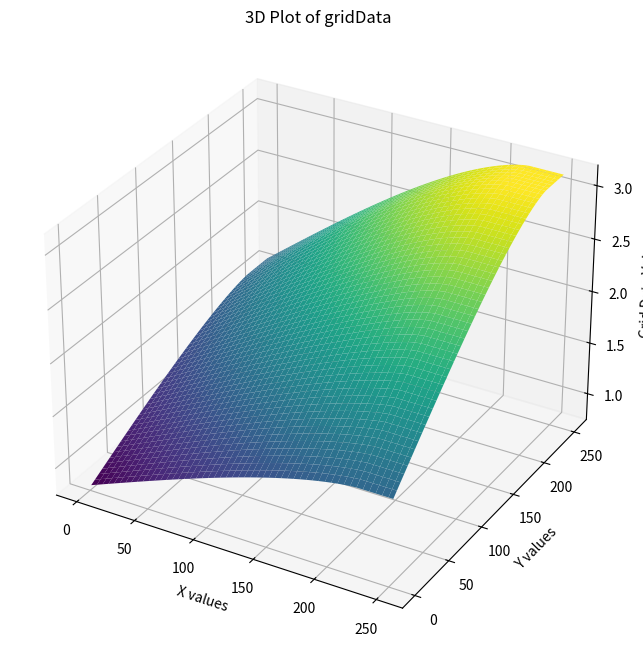
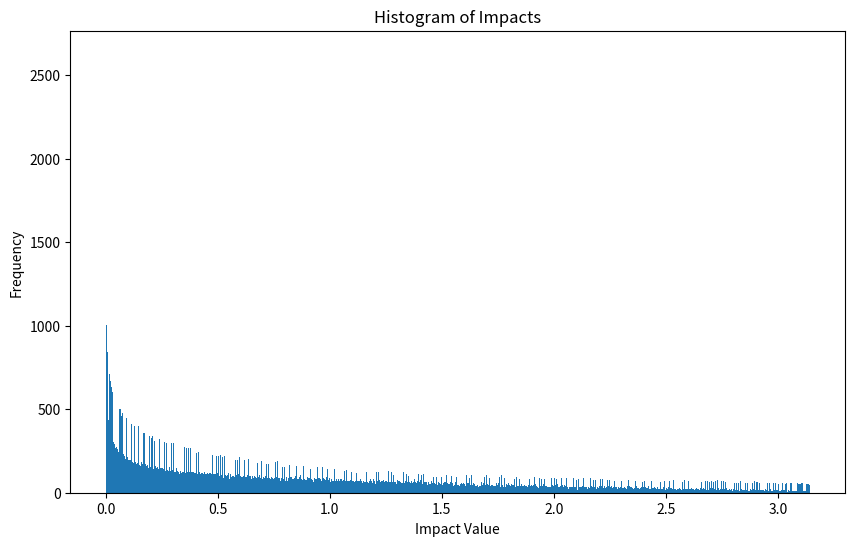
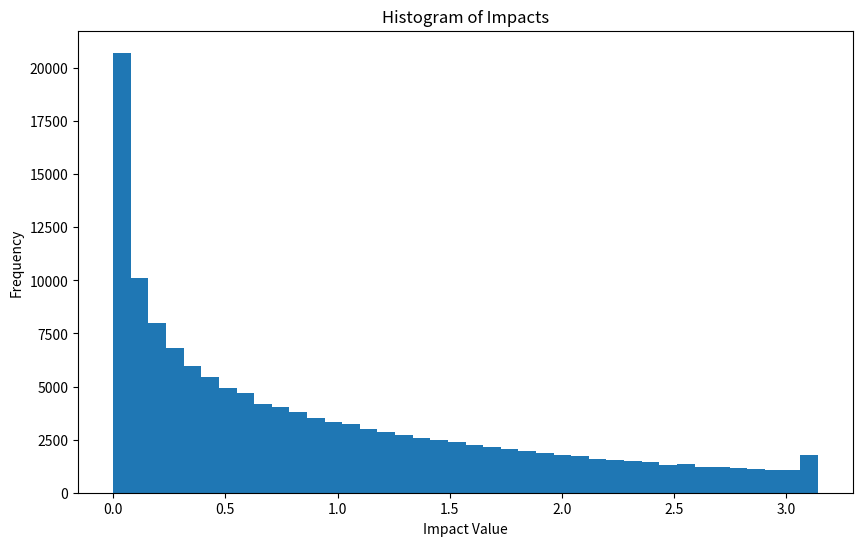
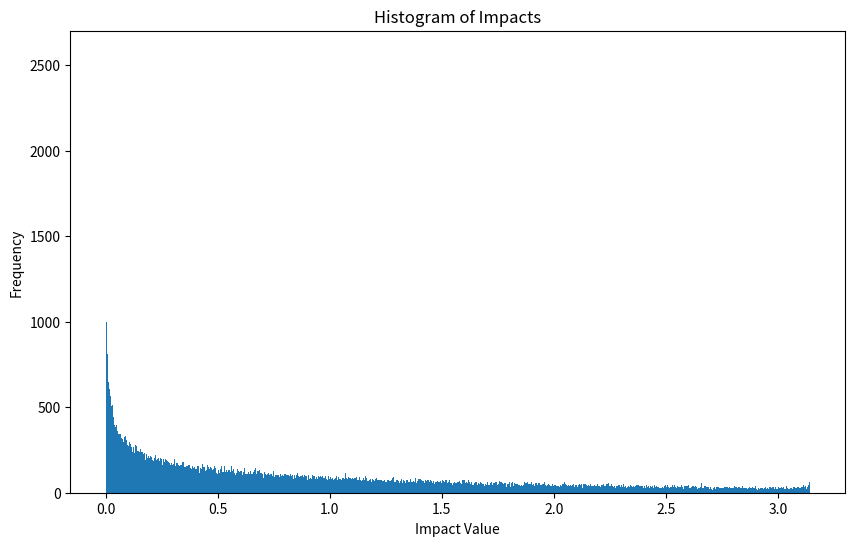
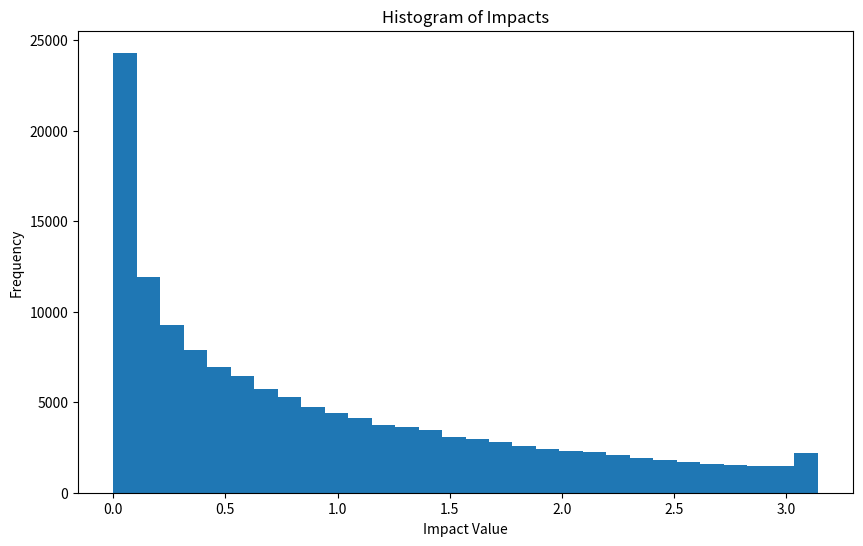

Reproduce these figures in Python, in order.
# -*- coding: utf-8 -*-
"""Task_4.ipynb

Automatically generated by Colab.

Original file is located at
    https://colab.research.google.com/<link-removed>
"""

import numpy as np

radius = 100
pixelWidth = 2.25*radius
pixelHeight = pixelWidth
nBins = 1500
nGrid =200
nRandom = nGrid**2

maxE = 1
# maxE = 60 / np.pi # 60 keV divided by the area of a standard circle

def edgepiece(d):
  if (1< d):
    return 0;
  else:
    alfa = np.arccos ( d)
    return alfa - (d*np.sqrt(1-d**2))

def cornerpiece(x,y):
  if (1 < x**2 + y**2):
    return 0
  else:
    alfaX = np.arcsin(y)
    alfaY = np.arccos(x)
    return (0.5 * (alfaY-alfaX)+x*y - 0.5 * x*np.sqrt(1-x**2) - 0.5 * y * np.sqrt(1-y**2))

def cuttoff(x,y):
  corner = cornerpiece(x,y)
  return (corner, edgepiece(x) - corner, edgepiece(y) - corner)

def gatherCutoffs(x,y):
  corner, edgeX, edgeY = cuttoff(x,y)
  result = [np.pi-corner-edgeX-edgeY]

  if (corner > 0):
    result.append(corner)
  if (edgeX > 0):
    result.append(edgeX)
  if (edgeY > 0):
    result.append(edgeY)
  return result

# rescaling of the pixel relative to the crater, so we can use a radius of 1
# simulation over 1 quarter of a pixel, so we only deal with the left and lower edges

simWidth = pixelWidth / radius / 2;
simHeight = pixelHeight / radius / 2;

x_values = np.linspace(0.5*simWidth/nGrid, simWidth*(1-0.5/nGrid), nGrid)
y_values = np.linspace(0.5*simHeight/nGrid, simHeight*(1-0.5/nGrid), nGrid)
#print(x_values)

impacts = []
gridData = []
for x in x_values:
  rowData = []
  for y in y_values:
    rowData.append(gatherCutoffs(x,y)[0])
    impacts.extend(gatherCutoffs(x,y))
  gridData.append(rowData)

impactsRandom = []
for i in range(nRandom):
  x = np.random.uniform(0., simWidth)
  y = np.random.uniform(0., simHeight)
  impactsRandom.extend(gatherCutoffs(x,y))

# rescaling of results to 60 keV

impacts = np.array(impacts) * maxE
impactsRandom = np.array(impactsRandom) * maxE
gridData = np.array(gridData) * maxE

# rescaling to the width and height
x_values *= pixelWidth
y_values *= pixelHeight

#print(len(impacts))
impacts.sort()



impactsRandom = []
for i in range(nRandom):
  x = np.random.uniform(0., simWidth)
  y = np.random.uniform(0., simHeight)
  impactsRandom.extend(gatherCutoffs(x,y))

# rescaling of bins to 60 keV
impacts = np.array(impacts) * maxE
#print(len(impacts))
impacts.sort()



import matplotlib.pyplot as plt
from mpl_toolkits.mplot3d import Axes3D
import numpy as np

# Convert gridData to a numpy array for plotting
Z = np.array(gridData)

# Create a meshgrid for the X and Y coordinates
X, Y = np.meshgrid(x_values, y_values)

# Create the 3D plot
fig = plt.figure(figsize=(10, 8))
ax = fig.add_subplot(111, projection='3d')

# Plot the surface
ax.plot_surface(X, Y, Z, cmap='viridis')

# Set labels
ax.set_xlabel('X values')
ax.set_ylabel('Y values')
ax.set_zlabel('Grid Data Value')
ax.set_title('3D Plot of gridData')

plt.show()



import matplotlib.pyplot as plt

hist_counts, bin_edges = np.histogram(impacts, bins=nBins)
print("Histogram Counts (bins):")
print(hist_counts)
print(sum(hist_counts))
print("\nBin Edges ( "+ str(nBins)+ " bins):")
#print(bin_edges)

# Create a figure and an axes object
fig, ax = plt.subplots(figsize=(10, 6))

# Plot the histogram using the counts and bin edges
ax.hist(bin_edges[:-1], bin_edges, weights=hist_counts)

# Add labels and title
ax.set_xlabel('Impact Value')
ax.set_ylabel('Frequency')
ax.set_title('Histogram of Impacts')

# Display the plot
plt.show()



import matplotlib.pyplot as plt

hist_counts, bin_edges = np.histogram(impacts, bins=40)
print("Histogram Counts (bins):")
print(hist_counts)
print(sum(hist_counts))
print("\nBin Edges ( "+ str(nBins)+ " bins):")
#print(bin_edges)

# Create a figure and an axes object
fig, ax = plt.subplots(figsize=(10, 6))

# Plot the histogram using the counts and bin edges
ax.hist(bin_edges[:-1], bin_edges, weights=hist_counts)

# Add labels and title
ax.set_xlabel('Impact Value')
ax.set_ylabel('Frequency')
ax.set_title('Histogram of Impacts')

# Display the plot
plt.show()

hist_counts_random, bin_edges_random = np.histogram(impactsRandom, bins=nBins)
print("Histogram Counts (bins):")
print(hist_counts_random)
print(sum(hist_counts_random))
print("\nBin Edges ( "+ str(nBins)+ " bins):")
#print(bin_edges)

# Create a figure and an axes object
fig, ax = plt.subplots(figsize=(10, 6))

# Plot the histogram using the counts and bin edges
ax.hist(bin_edges_random[:-1], bin_edges_random, weights=hist_counts_random)

# Add labels and title
ax.set_xlabel('Impact Value')
ax.set_ylabel('Frequency')
ax.set_title('Histogram of Impacts')

# Display the plot
plt.show()



hist_counts_random, bin_edges_random = np.histogram(impactsRandom, bins=30)
print("Histogram Counts (bins):")
print(hist_counts_random)
print(sum(hist_counts_random))
print("\nBin Edges ( "+ str(nBins)+ " bins):")
#print(bin_edges)

# Create a figure and an axes object
fig, ax = plt.subplots(figsize=(10, 6))

# Plot the histogram using the counts and bin edges
ax.hist(bin_edges_random[:-1], bin_edges_random, weights=hist_counts_random)

# Add labels and title
ax.set_xlabel('Impact Value')
ax.set_ylabel('Frequency')
ax.set_title('Histogram of Impacts')

# Display the plot
plt.show()